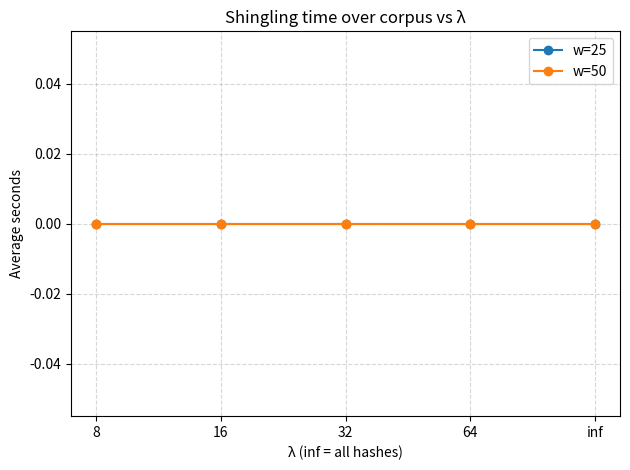

The script that saved this image:
import hashlib
import re
import time
import matplotlib.pyplot as plt
from pathlib import Path

def read_input_file(file_name):
    """
    Read the entire contents of a text file.
    Parameters
    ----------
    file_name : str
        Path to the text file to read.

    Returns
    -------
    str
        The full contents of the file as a single string.
    """
    with open(file_name, "r", encoding="utf-8") as file:
        content = file.read()
    return content

def w_shingles(text, w, lam):
    """
    Generate (w, λ)-shingles from input text.
    This function splits the text into tokens (by whitespace)
    and then slides a window of size `w` over the tokens,
    stepping by `lam` each time to create shingles.

    Parameters
    ----------
    text : str
        The input text to shingle.
    w : int
        The window size (number of tokens per shingle).
    lam : int
        The step size between consecutive shingles.

    Returns
    -------
    list of tuple
        Each tuple contains `w` consecutive tokens.
    """
    # Tokenize based on spaces
    tokens = text.split()
    shingles = []

    # Slide window of size w across tokens with step lam
    for i in range(0, len(tokens) - w + 1, lam):
        shingle = tuple(tokens[i:i + w])  # make tuple
        shingles.append(shingle)

    return shingles


def hash_shingles(shingles):
    """
    Convert shingles to MD5 hashes.
    Each shingle is assumed to be a tuple of tokens (strings).
    The function joins the tokens with a separator, encodes to bytes,
    and computes an MD5 hash for each shingle.

    Parameters
    ----------
    shingles : list of tuple
        List of shingles, where each shingle is a tuple of tokens.

    Returns
    -------
    list of str
        List of MD5 hash strings corresponding to each shingle.
    """
    hashes = []
    for shingle in shingles:
        # Join tokens using a separator; you can lowercase here if desired
        shingle_str = "|".join(shingle)  # skip .lower() if you care about case
        # Encode to bytes and hash using MD5
        shingle_hash = hashlib.md5(shingle_str.encode("utf-8")).hexdigest()
        hashes.append(shingle_hash)

    return hashes


def union(list1, list2):
    """
    Compute the union of two lists.

    Parameters
    ----------
    list1 : list
    list2 : list

    Returns
    -------
    list
        Elements present in either list1 or list2 (unique).
    """
    return list(set(list1) | set(list2))


def intersection(list1, list2):
    """
    Compute the intersection of two lists.

    Parameters
    ----------
    list1 : list
    list2 : list

    Returns
    -------
    list
        Elements present in both list1 and list2 (unique).
    """
    return list(set(list1) & set(list2))

# Patterns to support both naming styles in the data folders
_PAT_C_CURR = re.compile(r"^(.+)_C\.txt$")
_PAT_C_OLD  = re.compile(r"^(.+)_C-(\d+)\.txt$")
_PAT_VC_CURR = re.compile(r"^VC_T\.txt$")
_PAT_VC_OLD  = re.compile(r"^VC_T-(\d+)\.txt$")

def _lambda_min(hashes, lam):
    """
    λ-min selection on hashed shingles.

    Keep the lexicographically smallest λ hash strings to form a compact
    sketch of the document. If λ is ∞, keep all hashes.

    Parameters
    ----------
    hashes : list[str]
        MD5 hex strings for a document's shingles.
    lam : int or float('inf')
        Number of smallest hashes to keep (∞ → all).

    Returns
    -------
    list[str]
        Selected hash strings.
    """
    if lam == float("inf"):
        return list(hashes)
    lam = int(lam)
    return sorted(hashes)[:lam]

def _jaccard(hashes_a, hashes_b):
    """
    Jaccard similarity between two hash sets.

    Parameters
    ----------
    hashes_a : list[str]
    hashes_b : list[str]

    Returns
    -------
    float
        |A ∩ B| / |A ∪ B| where A,B are sets of hash strings.
    """
    A, B = set(hashes_a), set(hashes_b)
    if not A and not B:
        return 1.0
    return len(A & B) / len(A | B) if (A or B) else 0.0

def _find_city_versions(city_dir: Path):
    """
    Locate the current file and all older versions for a city.

    Supports both naming schemes used in the project:
      1) <City_State>_C.txt , <City_State>_C-3.txt , ...
      2) VC_T.txt , VC_T-3.txt , ...

    Parameters
    ----------
    city_dir : Path
        Directory containing the city's text files.

    Returns
    -------
    tuple[Path, list[tuple[str, Path, int]]]
        current_path,
        list of (version_name, version_path, numeric_lag) sorted by lag.
    """
    files = [p for p in city_dir.iterdir() if p.is_file() and p.suffix == ".txt"]
    current = None
    older = []

    for p in files:
        if _PAT_C_CURR.match(p.name) or _PAT_VC_CURR.match(p.name):
            current = p
            break
    if not current:
        raise FileNotFoundError(f"Missing current file in {city_dir} (need *_C.txt or VC_T.txt)")

    for p in files:
        m1 = _PAT_C_OLD.match(p.name)
        m2 = _PAT_VC_OLD.match(p.name)
        if m1:
            lag = int(m1.group(2)); older.append((f"C-{lag}", p, lag))
        elif m2:
            lag = int(m2.group(1)); older.append((f"VC_T-{lag}", p, lag))

    older.sort(key=lambda x: x[2])
    return current, older

def _process_city(city, w_values, lam_values, root: Path, out_dir: Path):
    """
    Compute Jaccard(current, older) for all (w, λ) and save CSV.

    Parameters
    ----------
    city : str
        City folder name under the data root.
    w_values : list[int]
        Window sizes to evaluate (e.g., [25, 50]).
    lam_values : list[Union[int, float]]
        λ-min sizes (e.g., [8,16,32,64,float('inf')]).
    root : Path
        Data root (./data or ./Data).
    out_dir : Path
        Output directory for CSV files.

    Returns
    -------
    Path | None
        Path to the city's CSV if processed, else None.
    """
    city_dir = root / city
    if not city_dir.exists():
        print(f"[skip] {city} not found in {root}")
        return None

    out_dir.mkdir(parents=True, exist_ok=True)
    csv_file = out_dir / f"{city}.csv"

    current, older = _find_city_versions(city_dir)
    text_cur = read_input_file(str(current)).lower()

    with open(csv_file, "w", encoding="utf-8") as f:
        f.write("city,version,w,lambda,jaccard\n")
        for w in w_values:
            cur_sh = w_shingles(text_cur, w, 1)   # stride=1 per spec
            cur_h  = hash_shingles(cur_sh)
            for lam in lam_values:
                cur_sel = _lambda_min(cur_h, lam)
                for ver_name, ver_path, _ in older:
                    text_old = read_input_file(str(ver_path)).lower()
                    old_sh = w_shingles(text_old, w, 1)
                    old_h  = hash_shingles(old_sh)
                    old_sel = _lambda_min(old_h, lam)
                    sim = _jaccard(cur_sel, old_sel)
                    lam_str = "inf" if lam == float("inf") else str(lam)
                    f.write(f"{city},{ver_name},{w},{lam_str},{sim:.6f}\n")
    print(f"[{city}] results → {csv_file}")
    return csv_file

def _collect_all_texts(root: Path, cities):
    """
    Gather every text from all cities (current + each older version).

    Used for the timing experiment to measure total shingling + λ-min
    cost over the whole corpus.

    Parameters
    ----------
    root : Path
        Data root (./data or ./Data).
    cities : list[str]
        City folder names.

    Returns
    -------
    list[str]
        Lowercased document texts.
    """
    texts = []
    for city in cities:
        cdir = root / city
        if not cdir.exists():
            continue
        current, older = _find_city_versions(cdir)
        for p in [current] + [vp for _, vp, _ in older]:
            texts.append(read_input_file(str(p)).lower())
    return texts

def _timing(cities, w_values, lam_values, root: Path, out_dir: Path, runs=3):
    """
    Simple timing experiment over the corpus.

    For each (w, λ), measure average time (seconds) of:
      shingling (stride=1) → hashing → λ-min selection,
    aggregated across all documents (all cities, all versions).

    Parameters
    ----------
    cities : list[str]
        City folder names to include.
    w_values : list[int]
        Window sizes to evaluate.
    lam_values : list[Union[int, float]]
        λ values to evaluate (including ∞).
    root : Path
        Data root.
    out_dir : Path
        Output directory for timing.csv.
    runs : int
        Repeat count to average timings.

    Returns
    -------
    Path
        Path to timing.csv.
    """
    texts = _collect_all_texts(root, cities)
    out_dir.mkdir(parents=True, exist_ok=True)
    csv_file = out_dir / "timing.csv"

    with open(csv_file, "w", encoding="utf-8") as f:
        f.write("w,lambda,avg_seconds\n")
        for w in w_values:
            for lam in lam_values:
                times = []
                for _ in range(runs):
                    t0 = time.perf_counter()
                    for tx in texts:
                        sh = w_shingles(tx, w, 1)
                        hh = hash_shingles(sh)
                        _ = _lambda_min(hh, lam)
                    times.append(time.perf_counter() - t0)
                lam_str = "inf" if lam == float("inf") else str(lam)
                f.write(f"{w},{lam_str},{sum(times)/len(times):.6f}\n")
    print(f"[timing] results → {csv_file}")
    return csv_file

# ---- simple plotting (uses only matplotlib) ----
def _try_import_matplotlib():
    try:
        import matplotlib.pyplot as plt
        return plt
    except Exception:
        return None

def _plot_city_from_csv(city, csv_path: Path, out_dir: Path):
    """
    Read similarities_<city>.csv and plot Jaccard vs version
    for each (w, λ). One PNG per (w, λ).
    """
    plt = _try_import_matplotlib()
    if plt is None:
        print("[plot] matplotlib not available; skipping city plots")
        return
    out_dir.mkdir(parents=True, exist_ok=True)

    lines = csv_path.read_text(encoding="utf-8").strip().splitlines()
    if len(lines) <= 1:
        return
    header = lines[0].split(",")
    rows = [ln.split(",") for ln in lines[1:] if ln.strip()]

    # group by (w, lambda)
    from collections import defaultdict
    groups = defaultdict(list)   # (w, lam) -> [(version, jaccard_float)]
    for city_, version, w, lam, jac in rows:
        if city_ != city:
            continue
        groups[(int(w), lam)].append((version, float(jac)))

    # sort by numeric lag in the version name (e.g., C-3, VC_T-6, ...)
    import re
    for (w, lam), pairs in groups.items():
        pairs.sort(key=lambda x: int(re.search(r"(\d+)$", x[0]).group(1)) if re.search(r"(\d+)$", x[0]) else 0)
        xs = [v for v, _ in pairs]
        ys = [s for _, s in pairs]
        plt.figure()
        plt.plot(xs, ys, marker="o")
        plt.title(f"{city} — Jaccard vs Version (w={w}, λ={lam})")
        plt.xlabel("Older version (C-3, C-6, ...)")
        plt.ylabel("Jaccard similarity")
        plt.xticks(rotation=45, ha="right")
        plt.grid(True, linestyle="--", alpha=0.5)
        plt.tight_layout()
        out_png = out_dir / f"{city}_w{w}_lam{lam}.png"
        plt.savefig(out_png, dpi=150)
        plt.close()
        print(f"[plot] {out_png}")

def _plot_timing_from_csv(csv_path: Path, out_png: Path):
    """
    Read timing.csv and plot avg_seconds vs λ, one line per w.
    """
    plt = _try_import_matplotlib()
    if plt is None:
        print("[plot] matplotlib not available; skipping timing plot")
        return

    lines = csv_path.read_text(encoding="utf-8").strip().splitlines()
    if len(lines) <= 1:
        return
    rows = [ln.split(",") for ln in lines[1:] if ln.strip()]

    # organize into series per w with λ on x-axis in file order
    from collections import defaultdict
    by_w = defaultdict(list)
    lam_axis = []
    for w, lam, secs in rows:
        if lam not in lam_axis:
            lam_axis.append(lam)           # preserves file order: 8,16,32,64,inf
        by_w[int(w)].append(float(secs))

    plt.figure()
    for w in sorted(by_w.keys()):
        plt.plot(lam_axis, by_w[w], marker="o", label=f"w={w}")
    plt.title("Shingling time over corpus vs λ")
    plt.xlabel("λ (inf = all hashes)")
    plt.ylabel("Average seconds")
    plt.legend()
    plt.grid(True, linestyle="--", alpha=0.5)
    plt.tight_layout()
    out_png.parent.mkdir(parents=True, exist_ok=True)
    plt.savefig(out_png, dpi=150)
    plt.close()
    print(f"[plot] {out_png}")

def main():
    root = Path("data")
    if not root.exists():
        alt = Path("Data")
        root = alt if alt.exists() else root

    out_results = Path("output/results")
    out_plots   = Path("output/plots")
    cities = ["Jacksonville_FL", "Berkeley_CA", "Edinburg_TX", "Winter Graden_FL"]

    w_values   = [25, 50]
    lam_values = [8, 16, 32, 64, float("inf")]

    city_csv_paths = []
    for city in cities:
        csv_path = _process_city(city, w_values, lam_values, root=root, out_dir=out_results)
        if csv_path:
            city_csv_paths.append((city, csv_path))
    
    t_csv = _timing(cities, w_values, lam_values, root=root, out_dir=out_results, runs=3)

    for city, csv_path in city_csv_paths:
        _plot_city_from_csv(city, csv_path, out_dir=out_plots)
    _plot_timing_from_csv(t_csv, out_png=out_plots / "timing.png")

if __name__ == "__main__":
    main()
